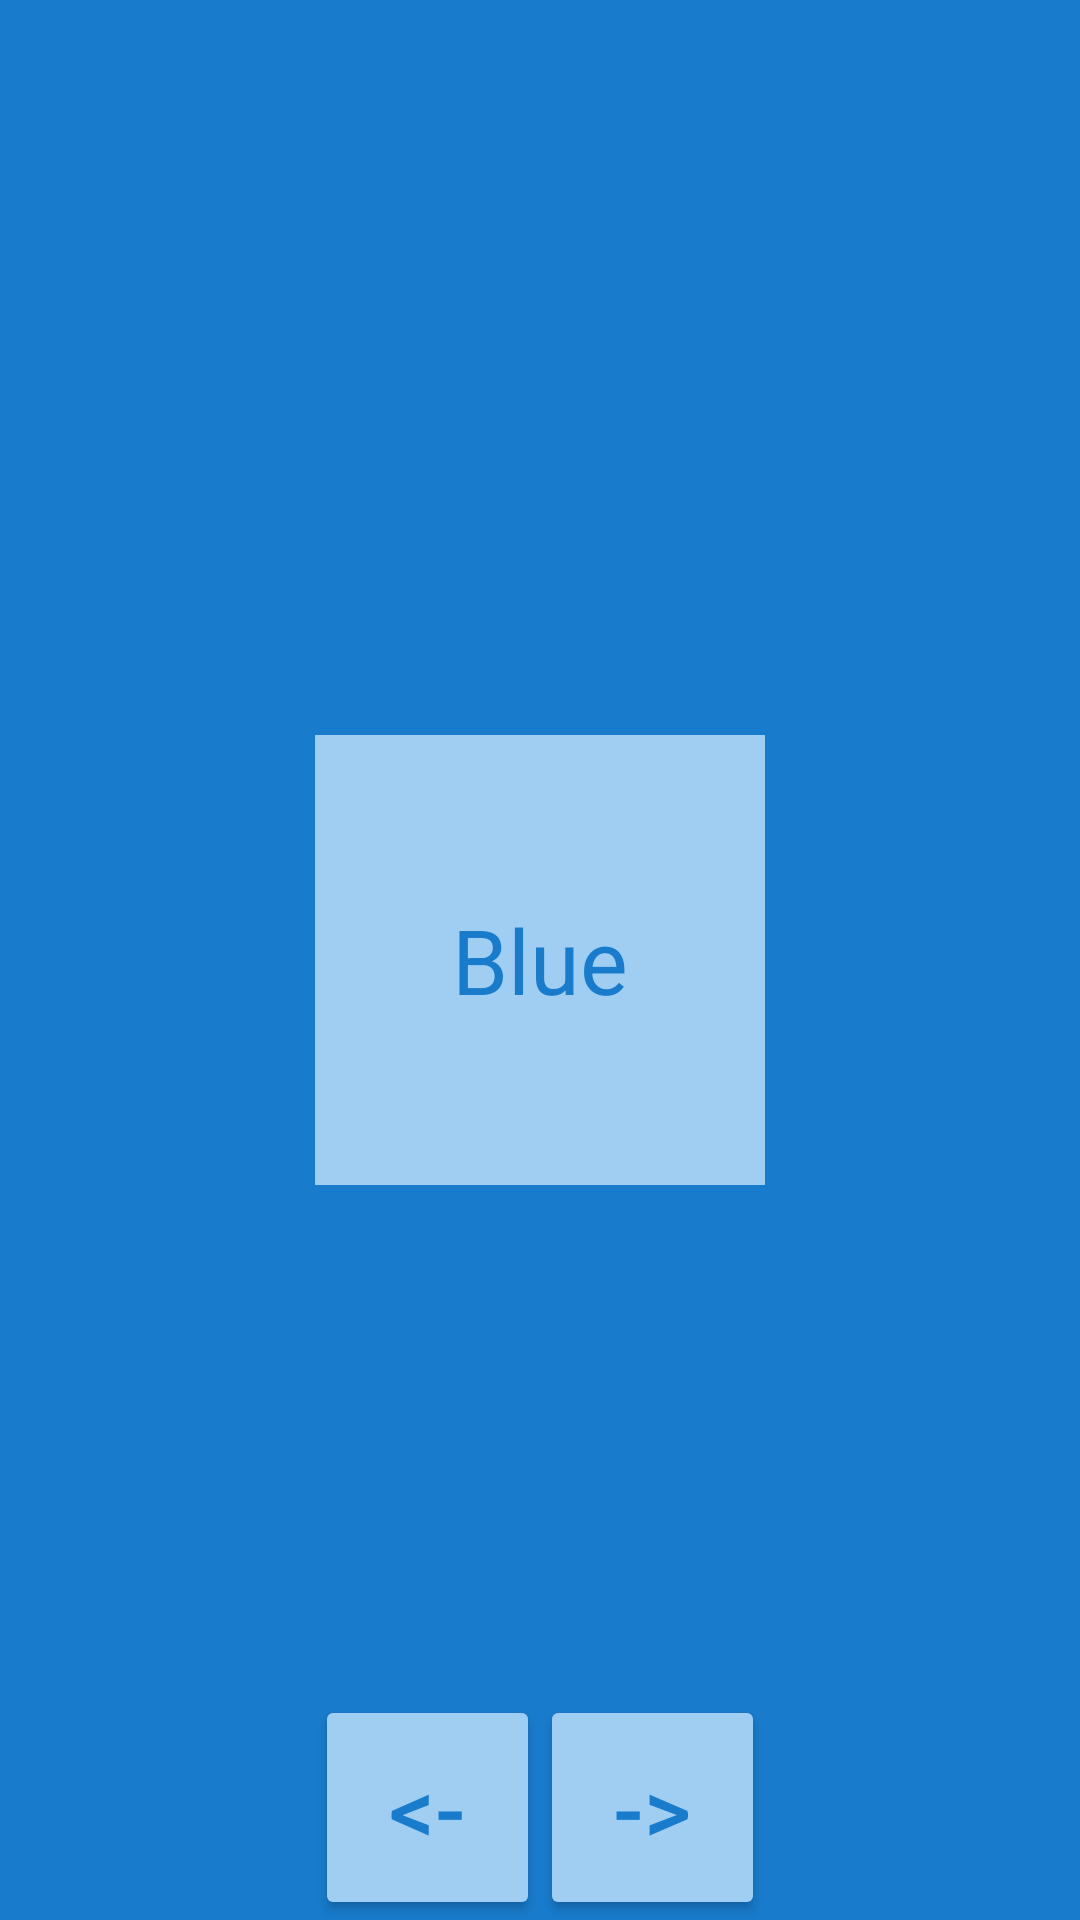

Reconstruct the res/layout file that produces this screen, plus the resources it refers to.
<!-- AndroidManifest.xml: application theme Theme.Lab04bLayouts -->
<!-- res/layout/activity_display_blue.xml -->
<?xml version="1.0" encoding="utf-8"?>
<androidx.constraintlayout.widget.ConstraintLayout xmlns:android="http://schemas.android.com/apk/res/android"
    xmlns:app="http://schemas.android.com/apk/res-auto"
    xmlns:tools="http://schemas.android.com/tools"
    android:layout_width="match_parent"
    android:layout_height="match_parent"
    android:background="@color/blue"
    tools:context=".DisplayBlue">

    <TextView
        android:layout_width="@dimen/onehundredfifty"
        android:layout_height="@dimen/onehundredfifty"
        android:text="@string/blue"
        android:textSize="@dimen/text_size"
        app:layout_constraintBottom_toBottomOf="parent"
        app:layout_constraintLeft_toLeftOf="parent"
        app:layout_constraintRight_toRightOf="parent"
        app:layout_constraintTop_toTopOf="parent"
        android:gravity="center"
        android:textColor="@color/blue"
        android:background="@color/light_blue"/>

    <androidx.constraintlayout.widget.Guideline
        android:id="@+id/vertical_guideline"
        android:layout_width="wrap_content"
        android:layout_height="wrap_content"
        app:layout_constraintGuide_percent=".50"
        android:orientation="vertical"/>

    <Button
        android:onClick="goForwards"
        android:id="@+id/forward_button"
        android:layout_width="@dimen/seventyfive"
        android:layout_height="@dimen/seventyfive"
        android:text="@string/forward_button_text"
        android:textSize="@dimen/text_size"
        android:textColor="@color/blue"
        android:backgroundTint="@color/light_blue"
        app:layout_constraintBottom_toBottomOf="parent"
        app:layout_constraintLeft_toLeftOf="@id/vertical_guideline"/>

    <Button
        android:onClick="goBackwards"
        android:id="@+id/backward_button"
        android:layout_width="@dimen/seventyfive"
        android:layout_height="@dimen/seventyfive"
        android:text="@string/backward_button_text"
        android:textSize="@dimen/text_size"
        android:textColor="@color/blue"
        android:backgroundTint="@color/light_blue"
        app:layout_constraintBottom_toBottomOf="parent"
        app:layout_constraintRight_toRightOf="@id/vertical_guideline"/>


</androidx.constraintlayout.widget.ConstraintLayout>
<!-- resources referenced by this layout -->
<resources>
  <color name="blue">#187bcc</color>
  <color name="light_blue">#a0cdf2</color>
  <dimen name="onehundredfifty">150dp</dimen>
  <dimen name="seventyfive">75dp</dimen>
  <dimen name="text_size">30sp</dimen>
  <string name="backward_button_text">&lt;-</string>
  <string name="blue">Blue</string>
  <string name="forward_button_text">-&gt;</string>
  <style name="Theme.Lab04bLayouts" parent="Theme.MaterialComponents.DayNight.DarkActionBar">
          
          <item name="colorPrimary">@color/purple_500</item>
          <item name="colorPrimaryVariant">@color/purple_700</item>
          <item name="colorOnPrimary">@color/white</item>
          
          <item name="colorSecondary">@color/teal_200</item>
          <item name="colorSecondaryVariant">@color/teal_700</item>
          <item name="colorOnSecondary">@color/black</item>
          
          <item name="android:statusBarColor" tools:targetApi="l">?attr/colorPrimaryVariant</item>
          
      </style>
  <color name="purple_500">#FF6200EE</color>
  <color name="purple_700">#FF3700B3</color>
  <color name="white">#FFFFFFFF</color>
  <color name="teal_200">#FF03DAC5</color>
  <color name="teal_700">#FF018786</color>
  <color name="black">#FF000000</color>
</resources>
